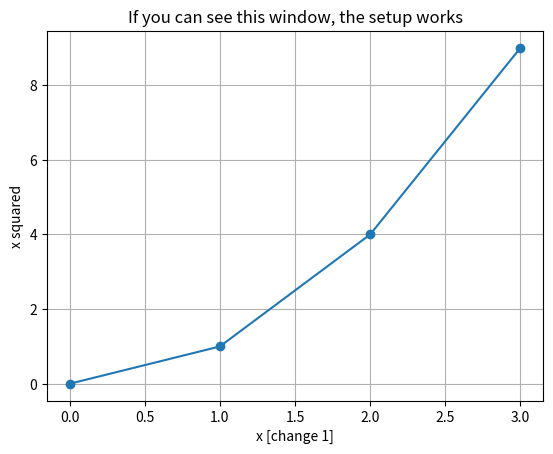

Source code (Python):
import sys 
import numpy as np 
import pandas as pd 
import matplotlib 
import matplotlib.pyplot as plt 



print("A new print statement is added and modified and modified again  . [change 3]")
print("Python :", sys.version.split()[0]) 
print("numpy :", np.__version__ )
print("pandas :", pd.__version__ ) 
print("matplotlib:", matplotlib.__version__) # a one-line smoke test of the plotting back-end 
print("My roll number : 25EC01004")
plt.plot([0, 1, 2, 3], [0, 1, 4, 9], marker="o") 
plt.title("If you can see this window, the setup works") 
plt.xlabel("x [change 1]"); plt.ylabel("x squared") 
plt.grid(True) 
plt.show() 
